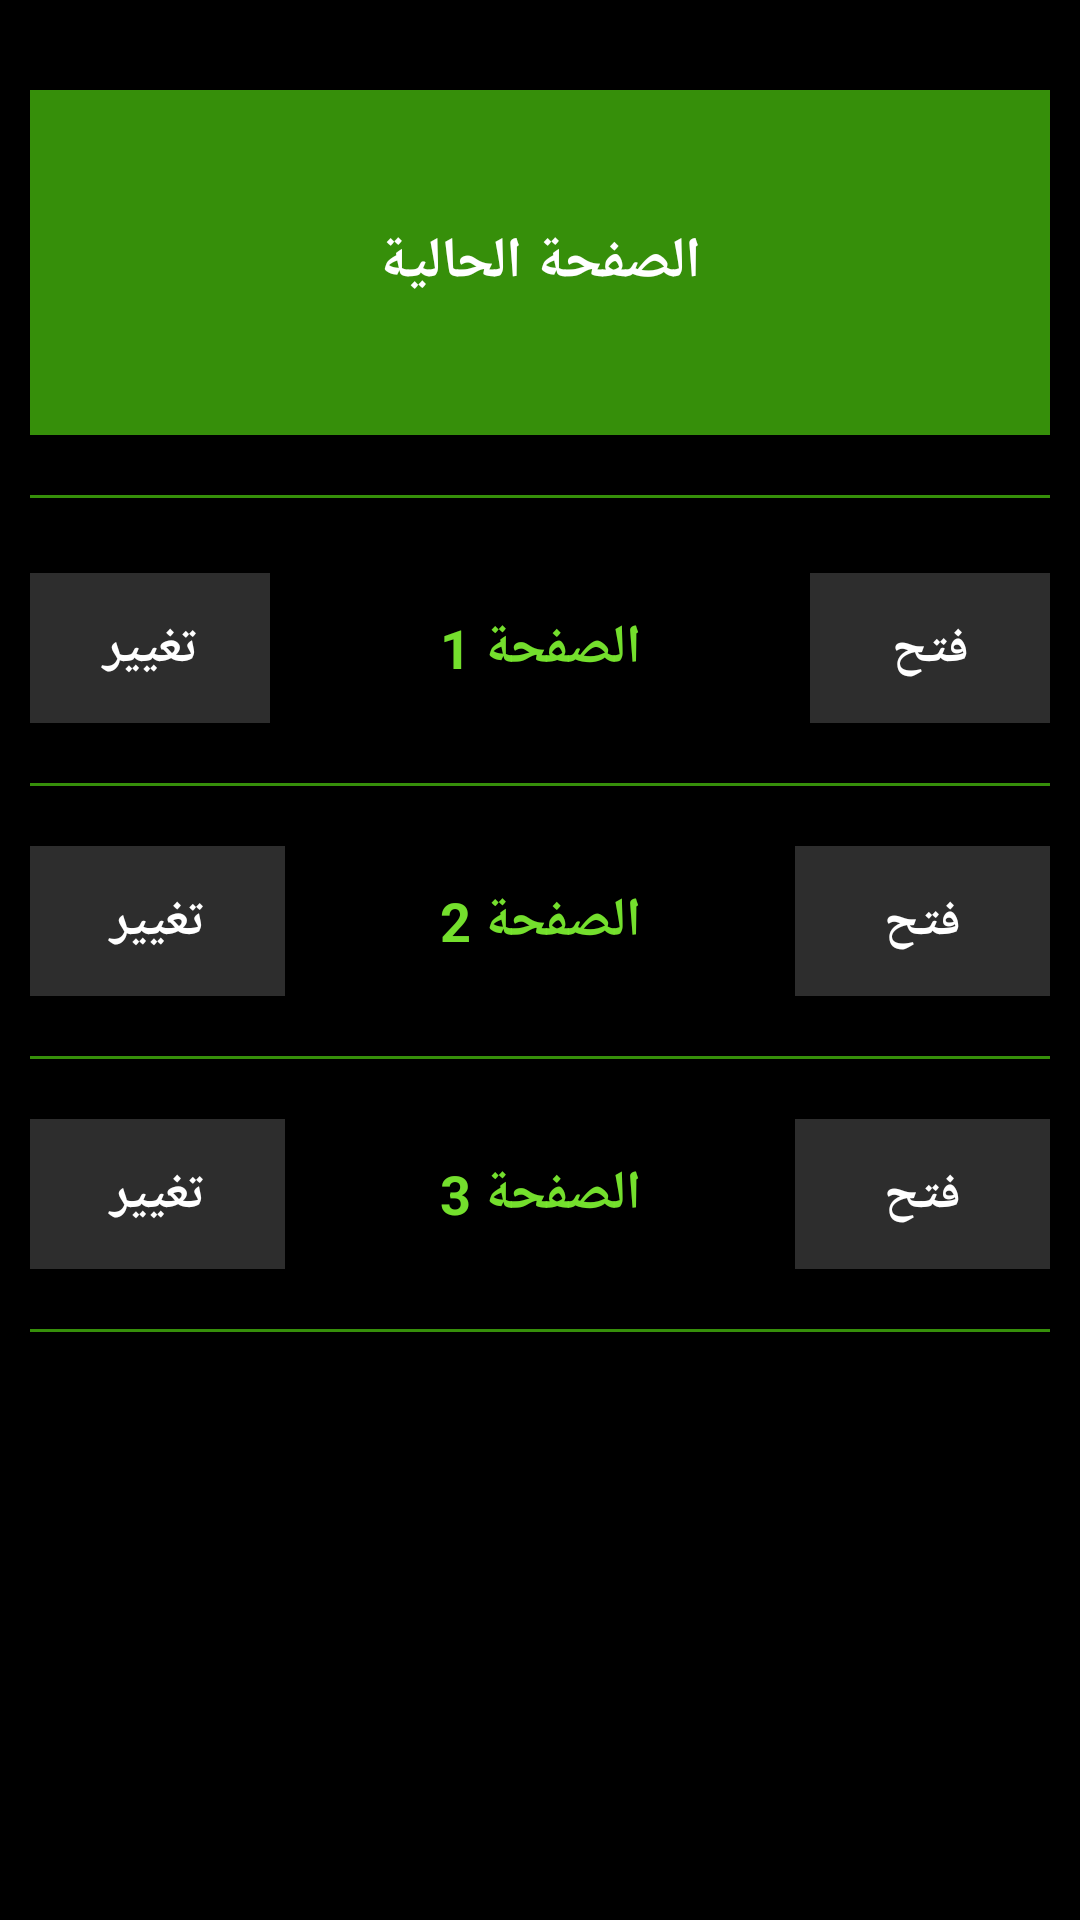

Layout XML and referenced resources for this Android screen:
<!-- AndroidManifest.xml: fallback theme Theme.MaterialComponents.DayNight.NoActionBar -->
<!-- res/layout/landmark.xml -->
<?xml version="1.0" encoding="utf-8"?>
<RelativeLayout xmlns:android="http://schemas.android.com/apk/res/android"
    xmlns:tools="http://schemas.android.com/tools"
    android:id="@+id/LinearLayout1"
    android:layout_width="match_parent"
    android:layout_height="match_parent"
    android:background="#000000"
    android:gravity="center_horizontal"
    android:orientation="vertical">

    <LinearLayout
        android:id="@+id/ll_0"
        android:layout_width="match_parent"
        android:layout_height="wrap_content"
        android:minHeight="115dp"
        android:layout_marginTop="30dp"
        android:layout_marginLeft="10dp"
        android:layout_marginRight="10dp"
        android:background="#368f0a"
        android:gravity="center"
        android:padding="12dp">

        <TextView
            android:id="@+id/tv_pc"
            android:layout_width="match_parent"
            android:layout_height="wrap_content"
            android:gravity="center"
            android:lineSpacingExtra="5dp"
            android:text="الصفحة الحالية"
            android:textColor="#ffffff"
            android:textSize="19sp"
            android:textStyle="bold" />

    </LinearLayout>

    <View
        android:id="@+id/sep_0"
        android:layout_width="match_parent"
        android:layout_height="1dp"
        android:layout_below="@+id/ll_0"
        android:layout_marginTop="20dp"
        android:layout_marginLeft="10dp"
        android:layout_marginRight="10dp"
        android:background="#368f0a" />

    <LinearLayout
        android:id="@+id/ll_1"
        android:layout_width="match_parent"
        android:layout_height="70dp"
        android:layout_below="@+id/sep_0"
        android:layout_marginTop="15dp"
        android:layout_marginLeft="10dp"
        android:layout_marginRight="10dp"
        android:background="#000000"
        android:gravity="center">

        <Button
            android:id="@+id/btn_C1"
            android:layout_width="0dp"
            android:layout_height="50dp"
            android:layout_weight="1"
            android:background="#2d2d2d"
            android:text="تغيير"
            android:textColor="#ffffff"
            android:textSize="17sp"
            android:textStyle="bold" />

        <TextView
            android:id="@+id/tv_p1"
            android:layout_width="0dp"
            android:layout_height="70dp"
            android:layout_weight="2"
            android:layout_marginLeft="10dp"
            android:layout_marginRight="10dp"
            android:gravity="center"
            android:lineSpacingExtra="3dp"
            android:text="الصفحة 1"
            android:textColor="#f977e42e"
            android:textSize="18sp"
            android:textStyle="bold" />

        <Button
            android:id="@+id/btn_O1"
            android:layout_width="0dp"
            android:layout_height="50dp"
            android:layout_weight="1"
            android:background="#2d2d2d"
            android:text="فتح"
            android:textColor="#ffffff"
            android:textSize="17sp"
            android:textStyle="bold" />

    </LinearLayout>

    <View
        android:id="@+id/sep_1"
        android:layout_width="match_parent"
        android:layout_height="1dp"
        android:layout_below="@+id/ll_1"
        android:layout_marginTop="10dp"
        android:layout_marginLeft="10dp"
        android:layout_marginRight="10dp"
        android:background="#368f0a" />

    <LinearLayout
        android:id="@+id/ll_2"
        android:layout_width="match_parent"
        android:layout_height="70dp"
        android:layout_below="@+id/sep_1"
        android:layout_marginTop="10dp"
        android:layout_marginLeft="10dp"
        android:layout_marginRight="10dp"
        android:background="#000000"
        android:gravity="center">

        <Button
            android:id="@+id/btn_C2"
            android:layout_width="0dp"
            android:layout_height="50dp"
            android:layout_weight="1"
            android:background="#2d2d2d"
            android:text="تغيير"
            android:textColor="#ffffff"
            android:textSize="17sp"
            android:textStyle="bold" />

        <TextView
            android:id="@+id/tv_p2"
            android:layout_width="0dp"
            android:layout_height="70dp"
            android:layout_weight="2"
            android:gravity="center"
            android:lineSpacingExtra="3dp"
            android:text="الصفحة 2"
            android:textColor="#f977e42e"
            android:textSize="18sp"
            android:textStyle="bold" />

        <Button
            android:id="@+id/btn_O2"
            android:layout_width="0dp"
            android:layout_height="50dp"
            android:layout_weight="1"
            android:background="#2d2d2d"
            android:text="فتح"
            android:textColor="#ffffff"
            android:textSize="17sp"
            android:textStyle="bold" />

    </LinearLayout>

    <View
        android:id="@+id/sep_2"
        android:layout_width="match_parent"
        android:layout_height="1dp"
        android:layout_below="@+id/ll_2"
        android:layout_marginTop="10dp"
        android:layout_marginLeft="10dp"
        android:layout_marginRight="10dp"
        android:background="#368f0a" />

    <LinearLayout
        android:id="@+id/ll_3"
        android:layout_width="match_parent"
        android:layout_height="70dp"
        android:layout_below="@+id/sep_2"
        android:layout_marginTop="10dp"
        android:layout_marginLeft="10dp"
        android:layout_marginRight="10dp"
        android:background="#000000"
        android:gravity="center">

        <Button
            android:id="@+id/btn_C3"
            android:layout_width="0dp"
            android:layout_height="50dp"
            android:layout_weight="1"
            android:background="#2d2d2d"
            android:text="تغيير"
            android:textColor="#ffffff"
            android:textSize="17sp"
            android:textStyle="bold" />

        <TextView
            android:id="@+id/tv_p3"
            android:layout_width="0dp"
            android:layout_height="70dp"
            android:layout_weight="2"
            android:gravity="center"
            android:lineSpacingExtra="3dp"
            android:text="الصفحة 3"
            android:textColor="#f977e42e"
            android:textSize="18sp"
            android:textStyle="bold" />

        <Button
            android:id="@+id/btn_O3"
            android:layout_width="0dp"
            android:layout_height="50dp"
            android:layout_weight="1"
            android:background="#2d2d2d"
            android:text="فتح"
            android:textColor="#ffffff"
            android:textSize="17sp"
            android:textStyle="bold" />

    </LinearLayout>

    <View
        android:id="@+id/sep_3"
        android:layout_width="match_parent"
        android:layout_height="1dp"
        android:layout_below="@+id/ll_3"
        android:layout_marginTop="10dp"
        android:layout_marginLeft="10dp"
        android:layout_marginRight="10dp"
        android:background="#368f0a" />

</RelativeLayout>
<!-- resources referenced by this layout -->
<resources>

</resources>
